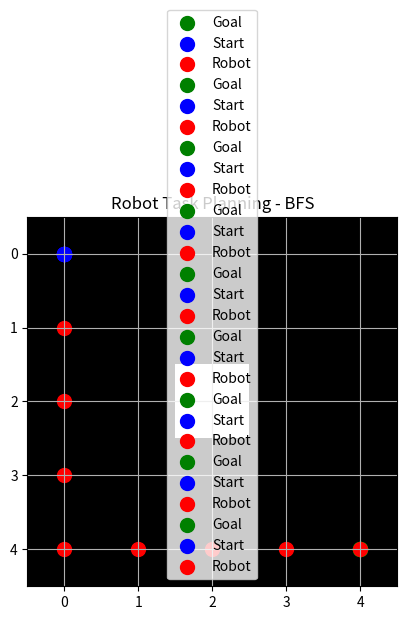

This figure's Python source:
import numpy as np
import matplotlib.pyplot as plt
from collections import deque
 
# 1. Define the grid environment and robot task planning
class RobotTaskPlanning:
    def __init__(self, grid_size=(5, 5), start=(0, 0), goal=(4, 4)):
        self.grid_size = grid_size
        self.start = start
        self.goal = goal
        self.grid = np.zeros(grid_size)  # Empty grid (0 = free space, 1 = obstacle)
        self.grid[2, 2] = 1  # Adding an obstacle at position (2, 2)
        self.path = []
 
    def valid_move(self, position):
        """
        Check if a move is valid (within bounds and not an obstacle).
        :param position: Position to check (x, y)
        :return: True if valid, False otherwise
        """
        x, y = position
        return 0 <= x < self.grid_size[0] and 0 <= y < self.grid_size[1] and self.grid[x, y] == 0
 
    def bfs(self):
        """
        Perform Breadth-First Search (BFS) to find the shortest path from start to goal.
        :return: The path from start to goal as a list of coordinates
        """
        queue = deque([(self.start, [])])  # Queue of (current_position, path_to_here)
        visited = set([self.start])
 
        while queue:
            current_pos, path = queue.popleft()
 
            # If the goal is reached, return the path
            if current_pos == self.goal:
                return path + [current_pos]
 
            # Check the 4 possible directions (up, down, left, right)
            for dx, dy in [(-1, 0), (1, 0), (0, -1), (0, 1)]:
                new_pos = (current_pos[0] + dx, current_pos[1] + dy)
 
                if self.valid_move(new_pos) and new_pos not in visited:
                    visited.add(new_pos)
                    queue.append((new_pos, path + [current_pos]))
 
        return []  # No path found
 
    def execute_plan(self):
        """
        Execute the planned path, visualizing each step.
        """
        self.path = self.bfs()  # Get the planned path using BFS
        if not self.path:
            print("No path found.")
            return
 
        # Simulate the robot's movement along the path
        print(f"Path found: {self.path}")
        for step in self.path:
            self.plot_grid(step)
 
    def plot_grid(self, robot_position):
        """
        Visualize the grid and the robot's position on the grid.
        """
        plt.imshow(self.grid, cmap='gray', origin='upper')
        plt.scatter(self.goal[1], self.goal[0], color='green', label="Goal", s=100)
        plt.scatter(self.start[1], self.start[0], color='blue', label="Start", s=100)
 
        # Plot the robot's position
        plt.scatter(robot_position[1], robot_position[0], color='red', label="Robot", s=100)
 
        plt.legend()
        plt.title("Robot Task Planning - BFS")
        plt.grid(True)
        plt.show()
 
# 2. Initialize the robot task planning system
task_planner = RobotTaskPlanning(start=(0, 0), goal=(4, 4))
 
# 3. Execute the task planning
task_planner.execute_plan()